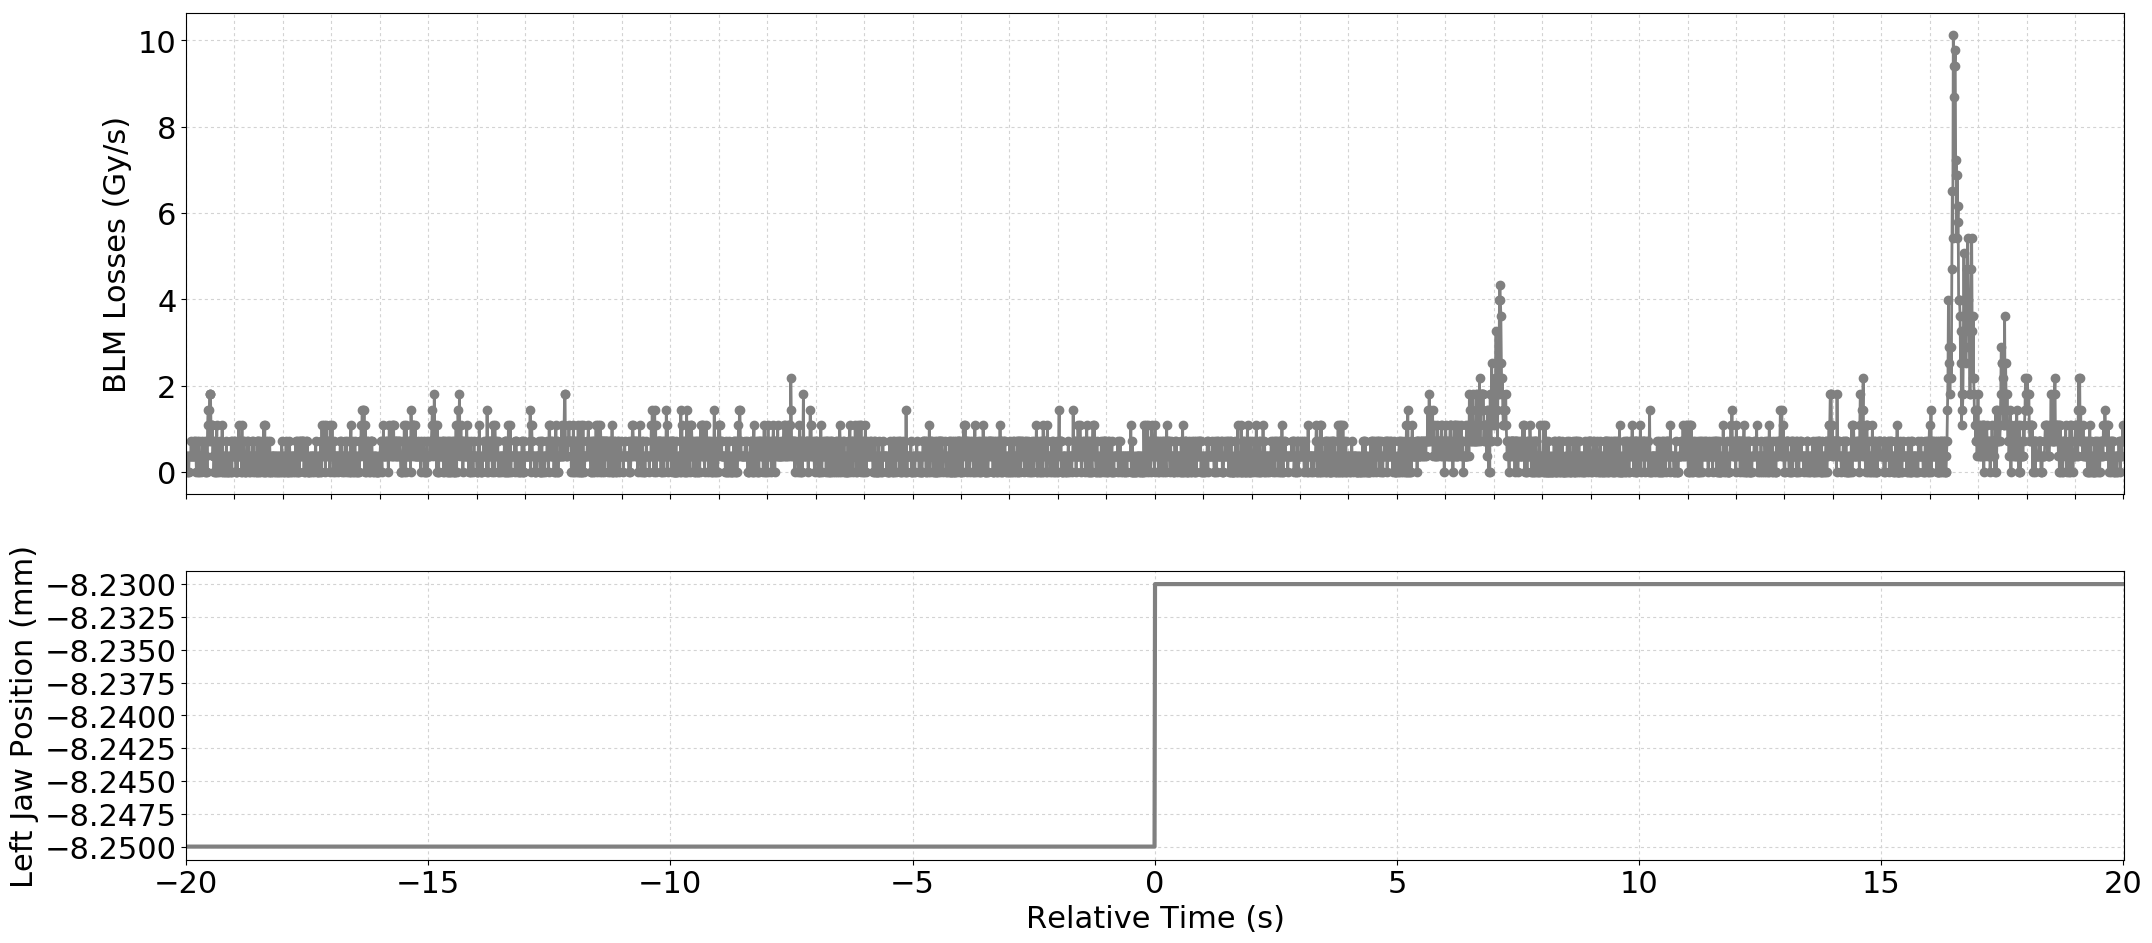

The table this chart was drawn from, first rows:
Timestamp, position, BLMTI.04R6.B1E11_TCSP.A4R6.B1
1493559229410, -8.25, 3.6200000000000004e-07
1493559229420, -8.25, 3.6200000000000004e-07
1493559229430, -8.25, 0.0
1493559229440, -8.25, 0.0
1493559229450, -8.25, 3.6200000000000004e-07
1493559229460, -8.25, 0.0
1493559229470, -8.25, 3.6200000000000004e-07
1493559229480, -8.25, 3.6200000000000004e-07
1493559229490, -8.25, 3.6200000000000004e-07
1493559229500, -8.25, 3.6200000000000004e-07
1493559229510, -8.25, 7.240000000000001e-07
1493559229520, -8.25, 3.6200000000000004e-07
1493559229530, -8.25, 3.6200000000000004e-07
1493559229540, -8.25, 3.6200000000000004e-07
1493559229550, -8.25, 3.6200000000000004e-07
1493559229560, -8.25, 3.6200000000000004e-07
1493559229570, -8.25, 7.240000000000001e-07
1493559229580, -8.25, 7.240000000000001e-07
1493559229590, -8.25, 3.6200000000000004e-07
1493559229600, -8.25, 3.6200000000000004e-07
1493559229610, -8.25, 3.6200000000000004e-07
1493559229620, -8.25, 0.0
1493559229630, -8.25, 7.240000000000001e-07
1493559229640, -8.25, 3.6200000000000004e-07
1493559229650, -8.25, 3.6200000000000004e-07
1493559229660, -8.25, 0.0
1493559229670, -8.25, 7.240000000000001e-07
1493559229680, -8.25, 0.0
1493559229690, -8.25, 3.6200000000000004e-07
1493559229700, -8.25, 3.6200000000000004e-07
1493559229710, -8.25, 3.6200000000000004e-07
1493559229720, -8.25, 0.0
1493559229730, -8.25, 3.6200000000000004e-07
1493559229740, -8.25, 7.240000000000001e-07
1493559229750, -8.25, 3.6200000000000004e-07
1493559229760, -8.25, 3.6200000000000004e-07
1493559229770, -8.25, 3.6200000000000004e-07
1493559229780, -8.25, 3.6200000000000004e-07
1493559229790, -8.25, 0.0
1493559229800, -8.25, 7.240000000000001e-07
1493559229810, -8.25, 3.6200000000000004e-07
1493559229820, -8.25, 0.0
1493559229830, -8.25, 7.240000000000001e-07
1493559229840, -8.25, 0.0
1493559229850, -8.25, 1.0859999999999999e-06
1493559229860, -8.25, 1.4480000000000002e-06
1493559229870, -8.25, 1.4480000000000002e-06
1493559229880, -8.25, 7.240000000000001e-07
1493559229890, -8.25, 1.81e-06
1493559229900, -8.25, 1.81e-06
1493559229910, -8.25, 1.81e-06
1493559229920, -8.25, 1.0859999999999999e-06
1493559229930, -8.25, 7.240000000000001e-07
1493559229940, -8.25, 1.0859999999999999e-06
1493559229950, -8.25, 1.0859999999999999e-06
1493559229960, -8.25, 3.6200000000000004e-07
1493559229970, -8.25, 7.240000000000001e-07
1493559229980, -8.25, 0.0
1493559229990, -8.25, 3.6200000000000004e-07
1493559230000, -8.25, 7.240000000000001e-07
... 3,941 more rows
